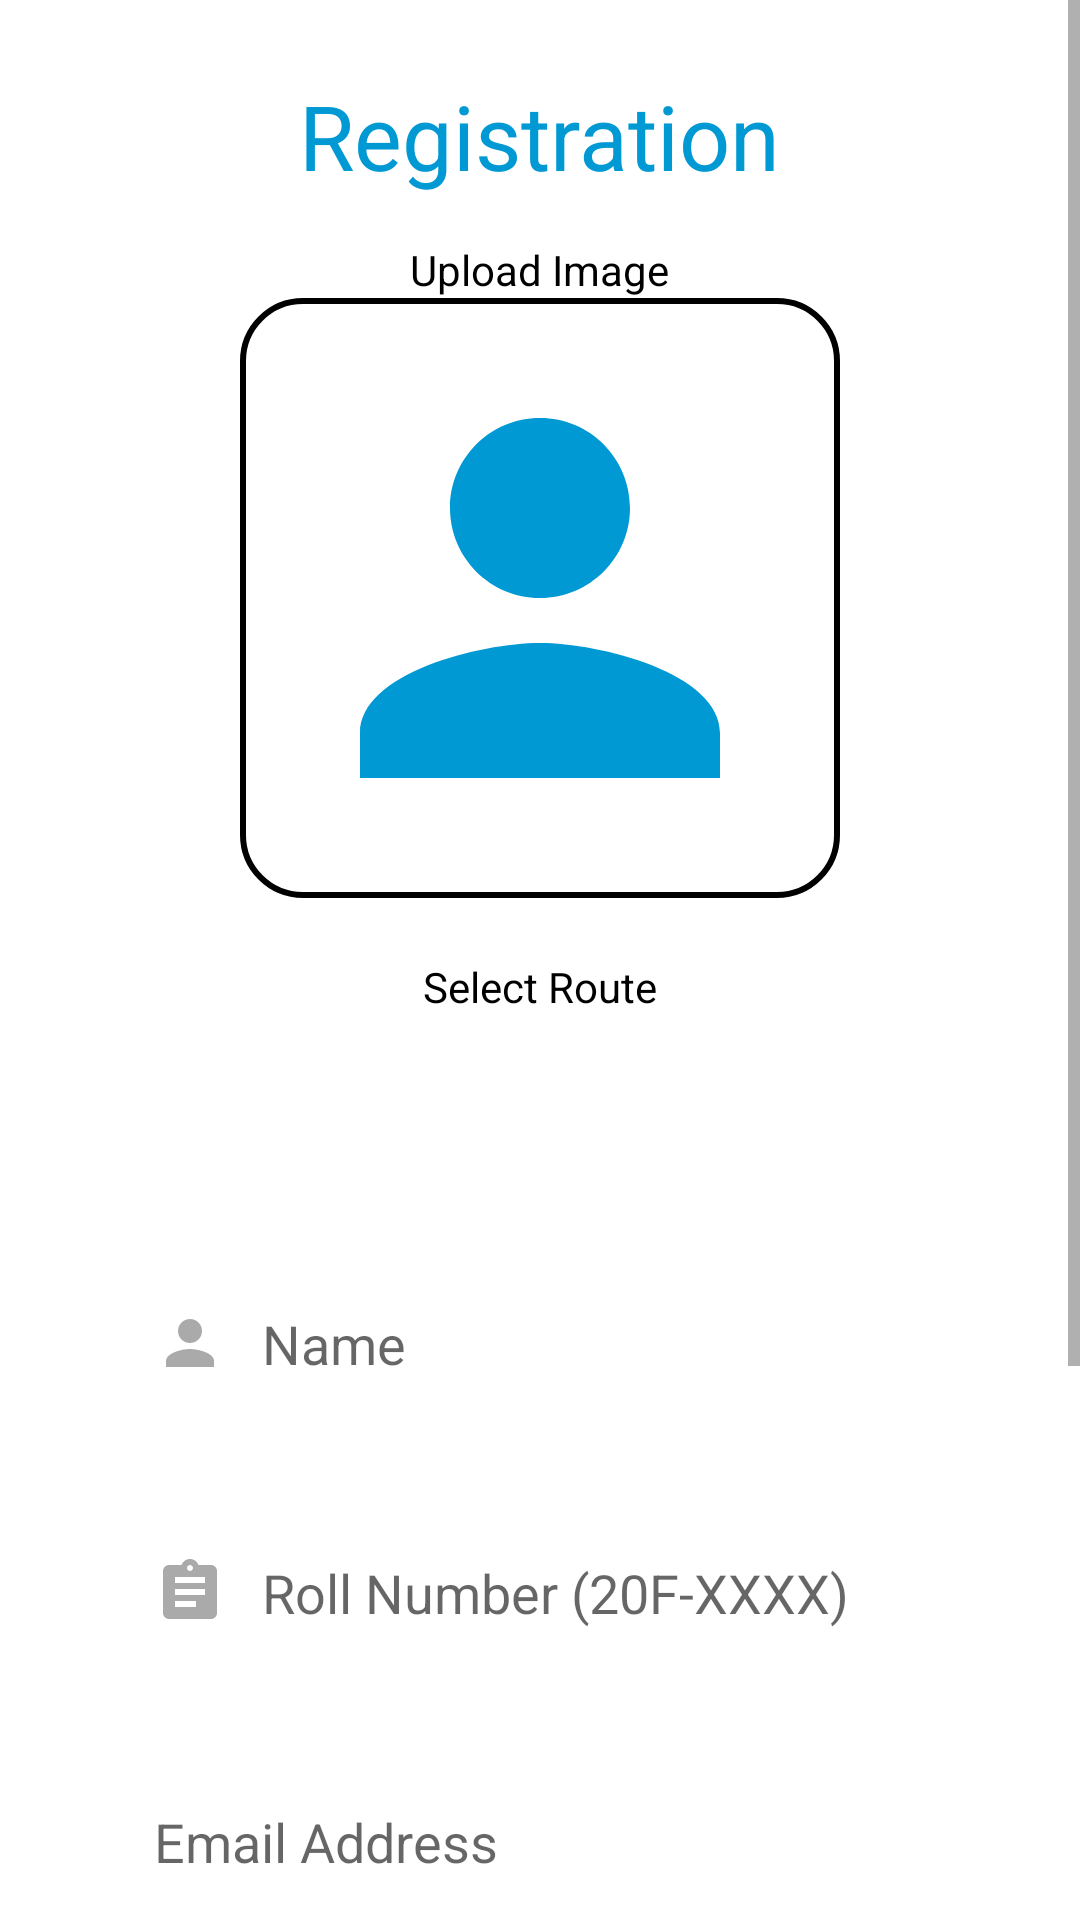

Android layout source for this screen:
<!-- AndroidManifest.xml: application theme Theme.FASTTransitHub -->
<!-- res/layout/activity_user_signup.xml -->
<?xml version="1.0" encoding="utf-8"?>
<ScrollView  xmlns:android="http://schemas.android.com/apk/res/android"
    xmlns:app="http://schemas.android.com/apk/res-auto"
    xmlns:tools="http://schemas.android.com/tools"
    android:layout_width="match_parent"
    android:layout_height="match_parent"
    tools:context=".Authentication.UserSignupActivity">
    <LinearLayout
        android:layout_width="match_parent"
        android:orientation="vertical"
        android:gravity="center"
        android:layout_margin="10dp"
        android:layout_height="wrap_content">



        <TextView
            android:id="@+id/textView"
            android:layout_width="wrap_content"
            android:layout_height="wrap_content"
            android:text="@string/registration"
            android:layout_margin="15dp"
            android:textColor="@color/colorPrimary"
            android:textSize="30sp" />


        <TextView
            android:id="@+id/textView2"
            android:layout_width="wrap_content"
            android:textColor="@color/black"
            android:layout_height="wrap_content"
            android:text="@string/upload_image" />

        <ImageView
            android:id="@+id/profileImage"
            android:layout_height="200dp"
            android:layout_width="200dp"
            android:background="@drawable/border"
            android:padding="10dp"
            android:onClick="Select_Image"
            app:srcCompat="@drawable/name_icon_focused" />

        <TextView
            android:id="@+id/textView3"
            android:layout_width="wrap_content"
            android:textColor="@color/black"
            android:layout_marginTop="20dp"
            android:layout_height="wrap_content"
            android:text="Select Route" />

        <Spinner
            android:id="@+id/busStops"
            android:layout_width="277dp"
            android:layout_height="53dp"
            android:layout_marginBottom="15dp"
            android:background="@drawable/custom_input"
            android:drawableStart="@drawable/custom_busstop_icon"
            android:dropDownSelector="@drawable/custom_roll_no_icon"

            />

        <EditText
            android:id="@+id/name"
            android:layout_width="277dp"
            android:layout_height="53dp"
            android:layout_margin="15dp"
            android:background="@drawable/custom_input"
            android:padding="10dp"
            android:drawableStart="@drawable/custom_name_icon"
            android:drawablePadding="12dp"
            android:ems="10"
            android:hint="@string/name"
            android:inputType="textPersonName" />

        <EditText
            android:id="@+id/rollNo"
            android:layout_width="277dp"
            android:layout_height="53dp"
            android:layout_margin="15dp"
            android:padding="10dp"
            android:background="@drawable/custom_input"
            android:drawableStart="@drawable/custom_roll_no_icon"
            android:drawablePadding="12dp"
            android:ems="10"
            android:hint="@string/roll_number_20f_xxxx"
            android:inputType="textAutoComplete" />


        <EditText
            android:id="@+id/registeremail"
            android:layout_width="277dp"
            android:layout_height="53dp"
            android:layout_margin="15dp"
            android:background="@drawable/custom_input"
            android:drawableStart="@drawable/custom_email_icon"
            android:drawablePadding="12dp"
            android:ems="10"
            android:hint="@string/email_address"
            android:inputType="textEmailAddress"
            android:padding="10dp" />

        <EditText
            android:id="@+id/registerpassword"
            android:layout_width="277dp"
            android:layout_height="53dp"
            android:layout_margin="15dp"
            android:padding="10dp"
            android:background="@drawable/custom_input"
            android:drawableStart="@drawable/custom_password_icon"
            android:drawablePadding="12dp"
            android:hint="@string/password"
            android:inputType="textPassword" />

        <EditText
            android:id="@+id/phoneNo"
            android:layout_width="277dp"
            android:layout_height="53dp"
            android:layout_margin="15dp"
            android:padding="10dp"
            android:background="@drawable/custom_input"
            android:drawableStart="@drawable/custom_phone_icon"
            android:drawablePadding="12dp"
            android:hint="@string/phone_number"
            android:inputType="phone" />

        <Button
            android:id="@+id/btnRegister"
            android:layout_width="140dp"
            android:layout_margin="15dp"
            android:layout_height="wrap_content"
            android:onClick="Register"
            style="@style/CardView.Light"
            android:padding="4dp"
            android:text="@string/register"
            android:textAlignment="center" />


    </LinearLayout>

</ScrollView>
<!-- resources referenced by this layout -->
<resources>
  <color name="black">#FF000000</color>
  <color name="colorPrimary">#0099d4</color>
  <!-- drawable border (drawable) -->
  <?xml version="1.0" encoding="utf-8"?>
  <shape xmlns:android="http://schemas.android.com/apk/res/android"
      android:shape="rectangle">
      <corners android:radius="20dp">
      </corners>
      <stroke
          android:width="2dp"
          android:color="@android:color/black"
          />
  </shape>
  <!-- drawable custom_busstop_icon (drawable) -->
  <?xml version="1.0" encoding="utf-8"?>
  <selector xmlns:android="http://schemas.android.com/apk/res/android">
      <item android:state_focused="true" android:drawable="@drawable/busstop_icon_focused"/>
      <item android:state_focused="false" android:drawable="@drawable/busstop_icon"/>
  </selector>
  <!-- drawable custom_name_icon (drawable) -->
  <?xml version="1.0" encoding="utf-8"?>
  <selector xmlns:android="http://schemas.android.com/apk/res/android">
      <item android:state_focused="true" android:drawable="@drawable/name_icon_focused"/>
      <item android:state_focused="false" android:drawable="@drawable/name_icon" />
  </selector>
  <!-- drawable custom_phone_icon (drawable) -->
  <?xml version="1.0" encoding="utf-8"?>
  <selector xmlns:android="http://schemas.android.com/apk/res/android">
      <item android:state_focused="true" android:drawable="@drawable/phone_icon_focused"/>
      <item android:state_focused="false" android:drawable="@drawable/phone_icon"/>
  </selector>
  <!-- drawable custom_roll_no_icon (drawable) -->
  <?xml version="1.0" encoding="utf-8"?>
  <selector xmlns:android="http://schemas.android.com/apk/res/android">
      <item android:state_focused="true" android:drawable="@drawable/roll_no_icon_focused"/>
      <item android:state_focused="false" android:drawable="@drawable/roll_no_icon"/>
  </selector>
  <!-- drawable name_icon_focused (drawable) -->
  <vector android:height="24dp"
      android:viewportHeight="24" android:viewportWidth="24"
      android:width="24dp" xmlns:android="http://schemas.android.com/apk/res/android">
      <path android:fillColor="@color/colorPrimary" android:pathData="M12,12c2.21,0 4,-1.79 4,-4s-1.79,-4 -4,-4 -4,1.79 -4,4 1.79,4 4,4zM12,14c-2.67,0 -8,1.34 -8,4v2h16v-2c0,-2.66 -5.33,-4 -8,-4z"/>
  </vector>
  <string name="email_address">Email Address</string>
  <string name="name">Name</string>
  <string name="password">Password</string>
  <string name="phone_number">Phone Number</string>
  <string name="register">Register</string>
  <string name="registration">Registration</string>
  <string name="roll_number_20f_xxxx">Roll Number (20F-XXXX)</string>
  <string name="upload_image">Upload Image</string>
  <!-- drawable busstop_icon_focused (drawable) -->
  <vector android:height="24dp"
      android:viewportHeight="24" android:viewportWidth="24"
      android:width="24dp" xmlns:android="http://schemas.android.com/apk/res/android">
      <path android:fillColor="@color/colorPrimary" android:pathData="M12,2C8.14,2 5,5.14 5,9c0,5.25 7,13 7,13s7,-7.75 7,-13c0,-3.86 -3.14,-7 -7,-7zM16,10h-3v3h-2v-3L8,10L8,8h3L11,5h2v3h3v2z"/>
  </vector>
  <!-- drawable name_icon (drawable) -->
  <vector android:height="24dp"
      android:viewportHeight="24" android:viewportWidth="24" 
      android:width="24dp" xmlns:android="http://schemas.android.com/apk/res/android">
      <path android:fillColor="@android:color/darker_gray" android:pathData="M12,12c2.21,0 4,-1.79 4,-4s-1.79,-4 -4,-4 -4,1.79 -4,4 1.79,4 4,4zM12,14c-2.67,0 -8,1.34 -8,4v2h16v-2c0,-2.66 -5.33,-4 -8,-4z"/>
  </vector>
</resources>
